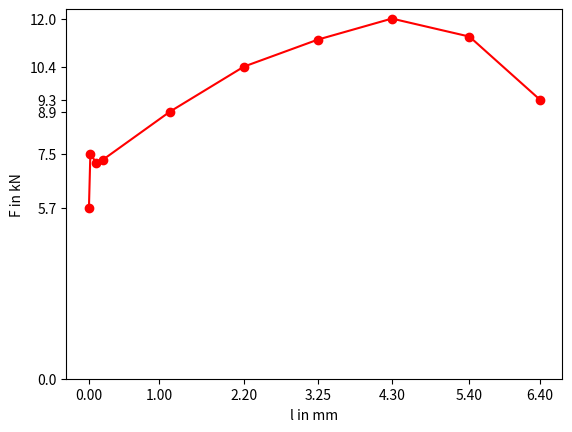

Generate this figure with matplotlib:
#07_achsenskalierung.py
import matplotlib.pyplot as plt
l=[0,0.02,0.1,0.2,1.15,2.2,3.25,4.3,5.4,6.4]
F=[5.7,7.5,7.2,7.3,8.9,10.4,11.3,12,11.4,9.3]
fig, ax = plt.subplots()
ax.plot(l, F,'ro-')
ax.set_xticks([0,1,2.2,3.25,4.3,5.4,6.4])
ax.set_yticks([0,5.7,7.5,8.9,10.4,12,9.3])
#ax.axis([-0.5,7,5,13])
ax.set_xlabel("l in mm")
ax.set_ylabel("F in kN")
plt.show()